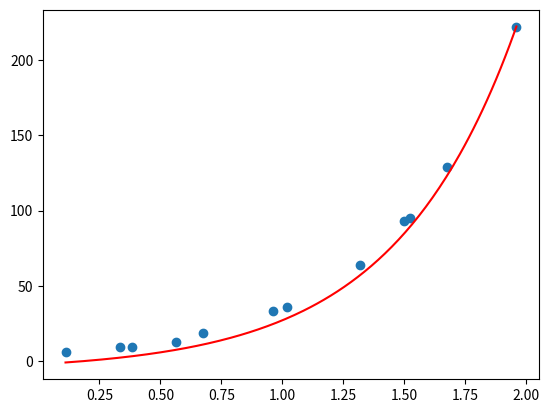

Here is the Python script that generated this plot:
import numpy as np

#BEST_EXP

'''
Encontre os coeficientes a e b da função exponencial y=aebx que melhor se aproxima da seguinte lista de 12 pontos
(0.1108,5.6869)
, (0.3323,9.5643), (0.3849,9.2412), (0.5644,12.8301), (0.6762,18.6405), (0.9608,33.0995), (1.0203,35.8162), (1.3164,64.0706), (1.4996,92.8868), (1.5227,95.3317), (1.6749,128.9468) e (1.9595,221.9305)
Em seguida, calcule o valor de y para os seguintes valores de x:
x1=1.0355
, x2=1.2819 e x3=1.6745
'''

def best_poly(x, y, grau=1):
    k = grau + 1
    A = [[0 for _ in range(k)] for _ in range(k)]
    B = [sum(y)]
    n = len(x)
    cache = {}
    for i in range(k):
        for j in range(k):
            p=i+j
            if p == 0:
                A[0][0] = n
                continue
            if p not in cache:
                cache[p] = sum([xi ** p for xi in x])
            A[i][j] = cache[p]
        if i > 0:
            B.append(sum([yi * xi ** i for xi, yi in zip(x, y)]))
    return np.linalg.solve(A, B)


def poly(x, a, b):
    return a * np.exp(b * x)

def build_func(a, b):
    def temp(x):
        return poly(x, a, b)
    return temp


def modelo(x):
    a, b = -40, -30
    erro = a + (b - a) * np.random.random()
    return 2.5 * np.e ** (1.47 * x) + erro

if __name__ == '__main__':

    
    x = [0.1108, 0.3323, 0.3849, 0.5644, 0.6762, 0.9608, 1.0203, 1.3164, 1.4996, 1.5227, 1.6749, 1.9595]
    y = [5.6869, 9.5643, 9.2412, 12.8301, 18.6405, 33.0995, 35.8162, 64.0706, 92.8868, 95.3317, 128.9468, 221.9305]
    values = [1.0355, 1.2819, 1.6745]


    #transladar os pontos para cima
    k = abs(min(y)) + 1
    yt = [yi + k for yi in y]

    y_ = np.log(y)

    grau = 1

    a0, a1 = best_poly(x, y_, grau)

    print(f'{a0 = } e {a1 = }')

    a = np.exp(a0)
    b = a1

    print(f'{a = } e {b = }')

    n = len(values)
    somas = []
    for xi in range(n):
        print(a * np.exp(b * values[xi]))

    p = build_func(a, b)

    def q(x):
        return p(x) - k


    import matplotlib.pyplot as plt

    plt.scatter(x, y)

    t = np.linspace(min(x), max(x), 200)
    qt = [q(ti) for ti in t]

    plt.plot(t, qt, color='r')
    plt.savefig('best_exp.png')